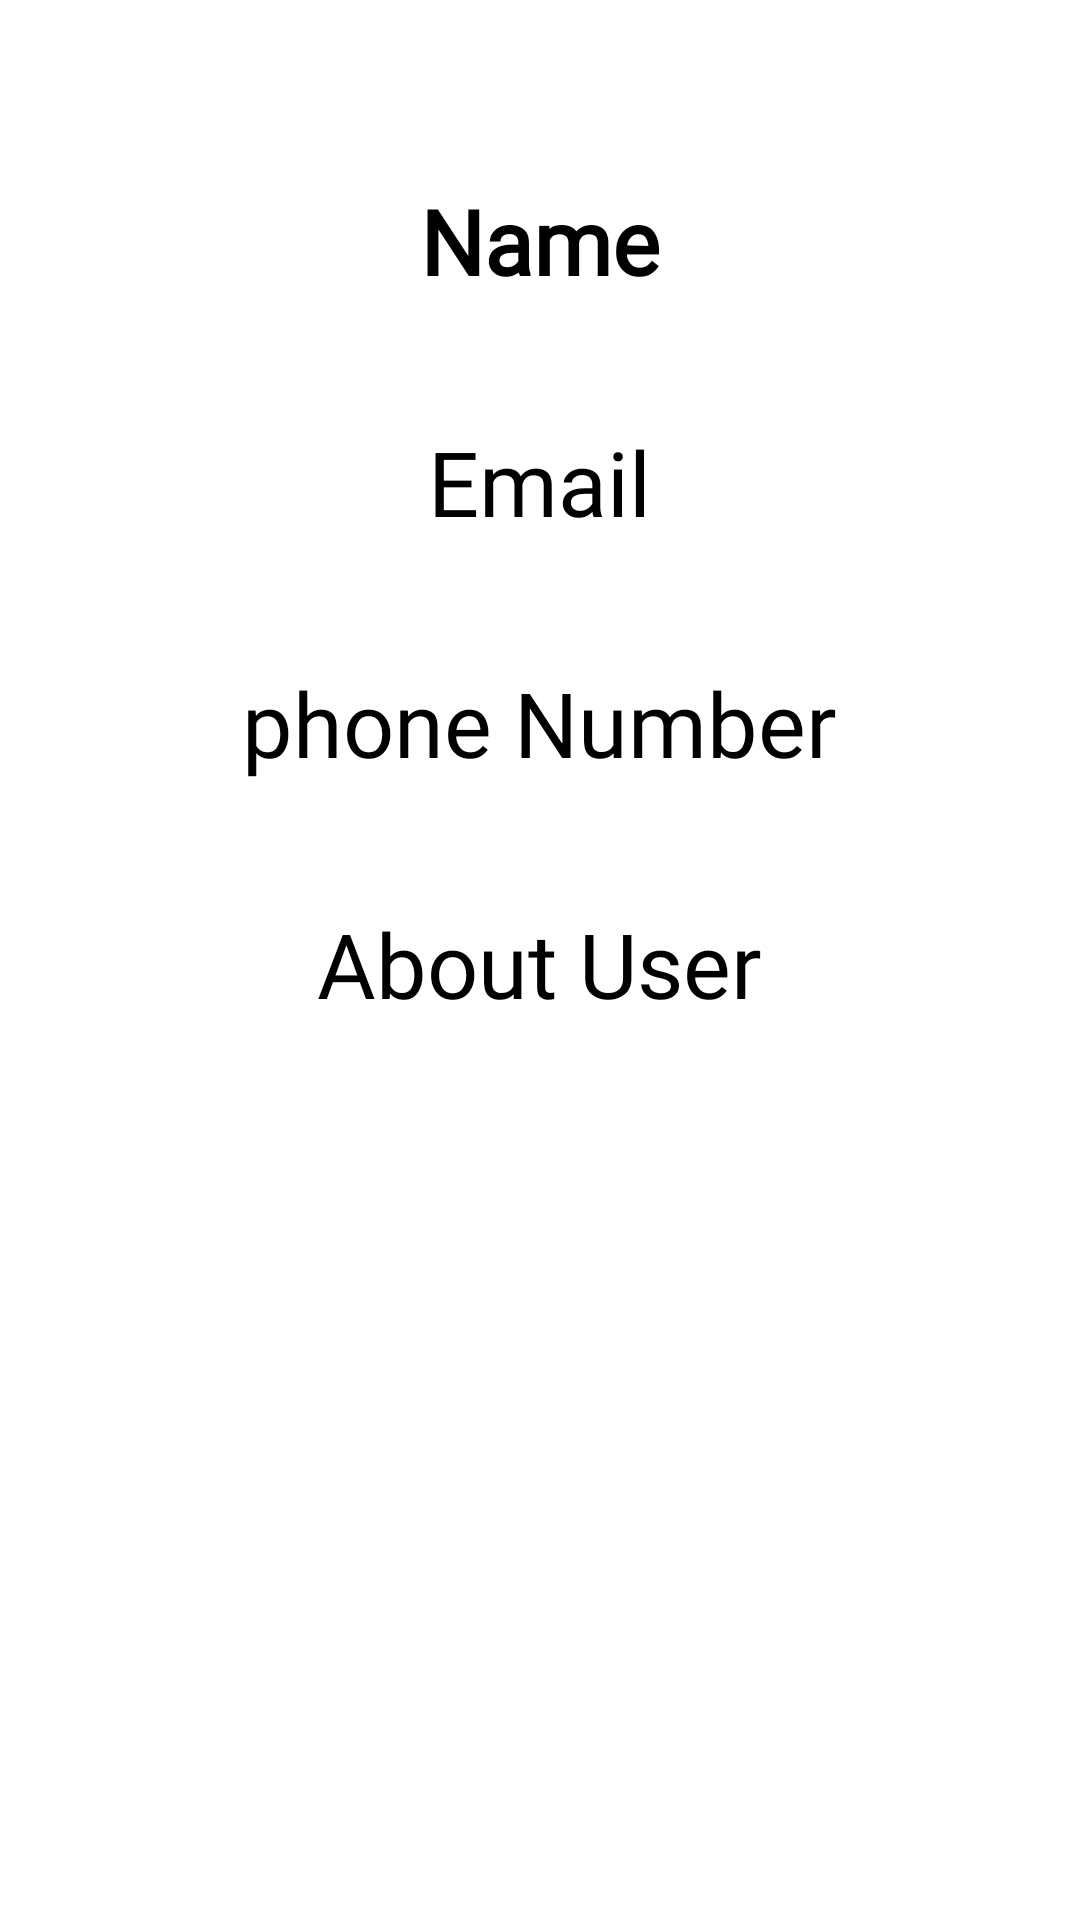

Here is an Android app screen rendered from its layout file. Give the layout XML and the strings, colors and styles it references.
<!-- AndroidManifest.xml: application theme Theme.NotesApp -->
<!-- res/layout/activity_profile.xml -->
<?xml version="1.0" encoding="utf-8"?>
<RelativeLayout xmlns:android="http://schemas.android.com/apk/res/android"
    xmlns:tools="http://schemas.android.com/tools"
    android:layout_width="match_parent"
    android:layout_height="match_parent"
    tools:context=".Profile">

    <TextView
        android:id="@+id/nameP"
        android:text="Name"
        android:layout_marginTop="60dp"
        android:layout_marginBottom="20dp"
        android:layout_centerHorizontal="true"
        android:textStyle="bold"
        android:textColor="@color/black"
        android:fontFamily="@font/architects_daughter"
        android:textSize="30dp"
        android:layout_width="wrap_content"
        android:layout_height="wrap_content" />

    <TextView
        android:id="@+id/phoneP"
        android:layout_width="wrap_content"
        android:layout_height="wrap_content"
        android:layout_below="@id/emailP"
        android:layout_centerHorizontal="true"
        android:layout_marginStart="20dp"
        android:layout_marginTop="20dp"
        android:layout_marginEnd="20dp"
        android:layout_marginBottom="20dp"
        android:fontFamily="@font/architects_daughter"
        android:text="phone Number"
        android:textColor="@color/black"
        android:textSize="30dp" />

    <TextView
        android:id="@+id/emailP"
        android:layout_width="wrap_content"
        android:layout_height="wrap_content"
        android:layout_below="@id/nameP"
        android:layout_centerHorizontal="true"
        android:layout_margin="20dp"
        android:fontFamily="@font/architects_daughter"
        android:text="Email"
        android:textColor="@color/black"
        android:textSize="30dp" />

    <TextView
        android:id="@+id/aboutP"
        android:layout_width="wrap_content"
        android:layout_height="wrap_content"
        android:layout_below="@id/phoneP"
        android:layout_centerHorizontal="true"
        android:layout_margin="20dp"
        android:fontFamily="@font/architects_daughter"
        android:text="About User"
        android:gravity="center"
        android:textColor="@color/black"
        android:textSize="30dp" />

</RelativeLayout>
<!-- resources referenced by this layout -->
<resources>
  <color name="black">#FF000000</color>
  <style name="Theme.NotesApp" parent="Theme.MaterialComponents.DayNight.DarkActionBar">
          
          <item name="colorPrimary">@color/greyish</item>
          <item name="colorPrimaryVariant">@color/greyish</item>
          <item name="colorOnPrimary">@color/black</item>
          
          <item name="colorSecondary">@color/teal_200</item>
          <item name="colorSecondaryVariant">@color/teal_700</item>
          <item name="colorOnSecondary">@color/black</item>
          
          <item name="android:statusBarColor" tools:targetApi="l">?attr/colorPrimaryVariant</item>
          
      </style>
  <color name="greyish">#E6E4E4</color>
  <color name="teal_200">#FF03DAC5</color>
  <color name="teal_700">#FF018786</color>
</resources>
